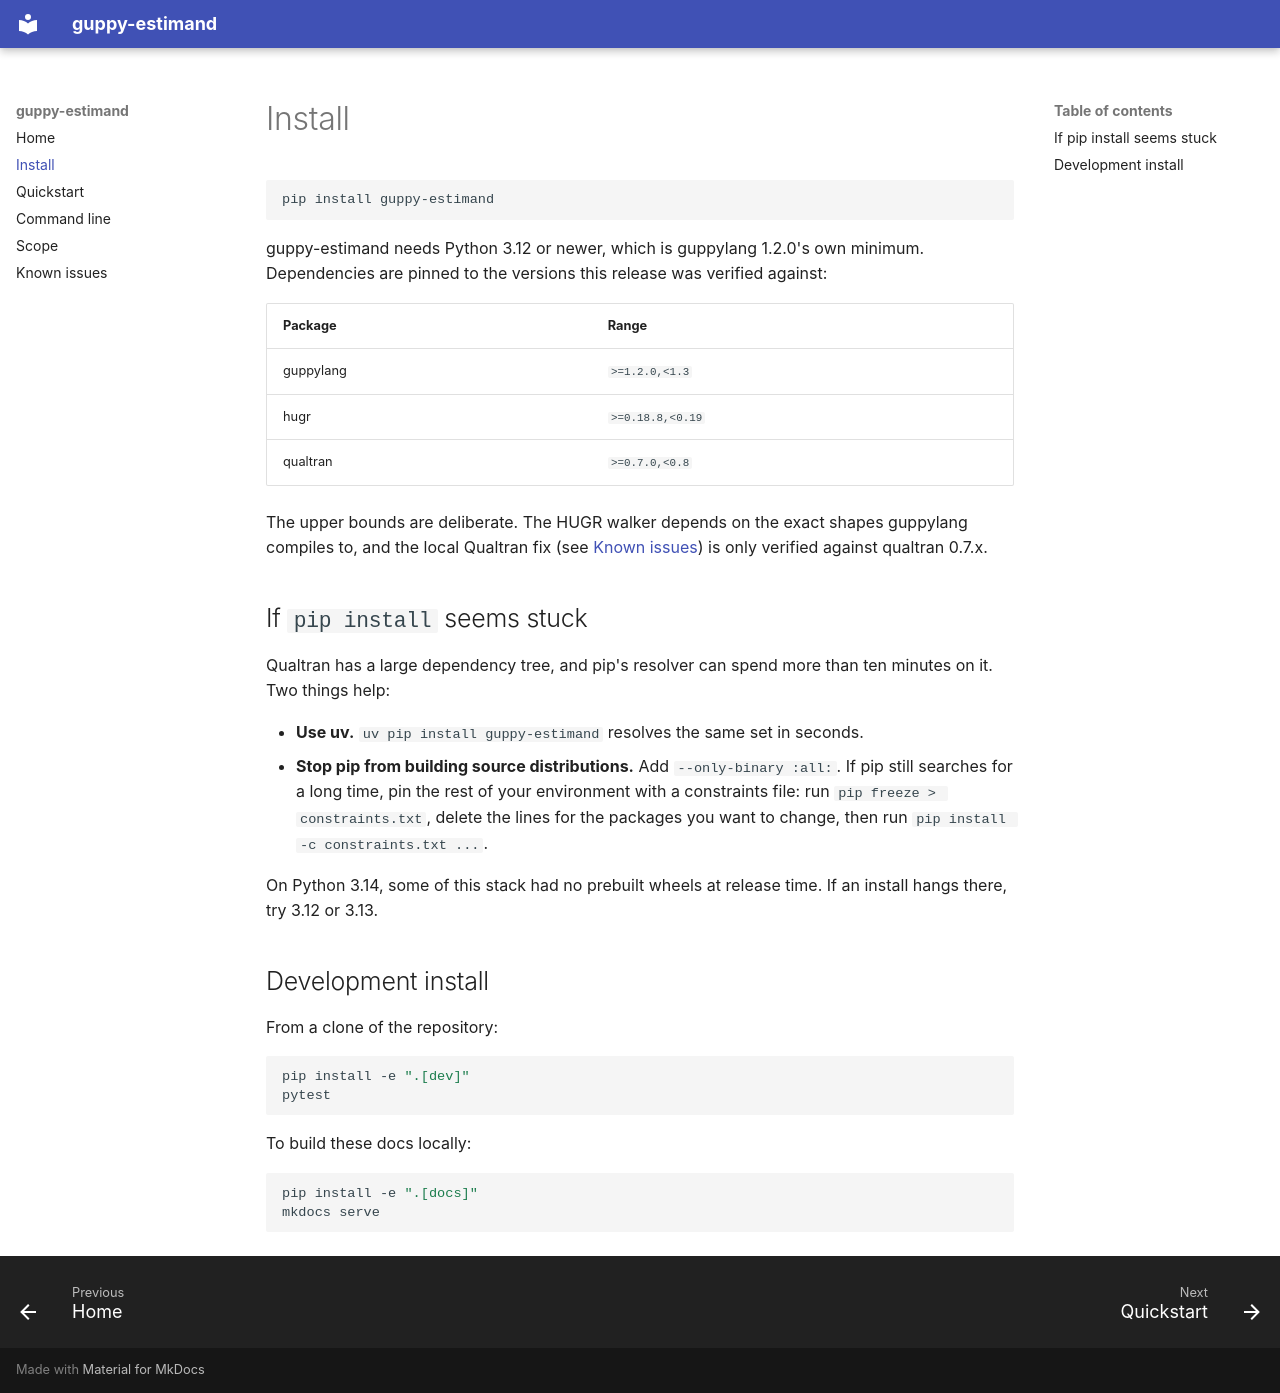

repository: kkoci/Estimand · page: install/index.html · generator: mkdocs

# Install

```bash
pip install guppy-estimand
```

guppy-estimand needs Python 3.12 or newer, which is guppylang 1.2.0's own
minimum. Dependencies are pinned to the versions this release was verified
against:

| Package | Range |
|---|---|
| guppylang | `>=1.2.0,<1.3` |
| hugr | `>=0.18.8,<0.19` |
| qualtran | `>=0.7.0,<0.8` |

The upper bounds are deliberate. The HUGR walker depends on the exact
shapes guppylang compiles to, and the local Qualtran fix (see
[Known issues](known-issues.md)) is only verified against qualtran 0.7.x.

## If `pip install` seems stuck

Qualtran has a large dependency tree, and pip's resolver can spend more
than ten minutes on it. Two things help:

- **Use uv.** `uv pip install guppy-estimand` resolves the same set in
  seconds.
- **Stop pip from building source distributions.** Add
  `--only-binary :all:`. If pip still searches for a long time, pin the
  rest of your environment with a constraints file: run
  `pip freeze > constraints.txt`, delete the lines for the packages you
  want to change, then run `pip install -c constraints.txt ...`.

On Python 3.14, some of this stack had no prebuilt wheels at release time.
If an install hangs there, try 3.12 or 3.13.

## Development install

From a clone of the repository:

```bash
pip install -e ".[dev]"
pytest
```

To build these docs locally:

```bash
pip install -e ".[docs]"
mkdocs serve
```
